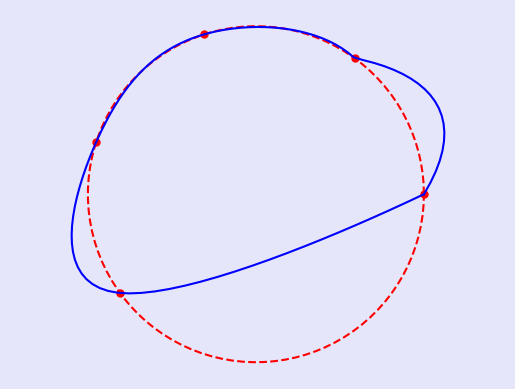

This chart was generated by the following Python code:
#
# PYTHON for DUMMIES 23-24
# Problème 2
#
# Splines cubiques périodiques
#
# [redacted]
#
# -------------------------------------------------------------------------
#


from numpy import *
import numpy as np
from numpy.linalg import solve


# ============================================================
# FONCTIONS A MODIFIER [begin]
#
#
def get_ddU(U, h):
    n = len(U)
    A = np.zeros((n, n))
    b = np.zeros(n)
    k = (h**2) / 6
    for i in range(n):
        b[i] = U[i - 1] - 2 * U[i] + U[(i + 1) % n]
        A[i][i - 1] = 1
        A[i][i] = 4
        A[i][(i + 1) % n] = 1
    return solve(A, b) / k


def spline(x, h, U):
    print(
        """


    New spline :"""
    )
    U = np.append(U, U[0])
    n = np.size(U)
    X = np.arange(0, n + 1) * h
    i = np.searchsorted(X[1:], x)
    X = X[:-1]

    d = np.full(n, 4)  # vecteur rempli de 4
    A = np.diag(d) + np.diag(np.ones(n - 1), -1) + np.diag(np.ones(n - 1), 1)
    A[-1, 1] = 1
    A[0, -1] = 1
    A[0, 0] = 4
    A[0, 1] = 1
    b = U[range(-1, n - 1)] - 2 * U[0:n] + U[np.append(np.arange(1, n), [0])]
    print("original b", b)
    b[0] = 0
    print(A)
    print(b)
    ddU = solve(A, b) / ((h**2) / 6)
    print("ddU", ddU)
    ddU[0] = ddU[-1]
    n += 1
    A = ddU[: n - 1] / (6 * h)
    B = ddU[1:n] / (6 * h)
    C = U[: n - 1] / h - ddU[: n - 1] * h / 6
    D = U[1:n] / h - ddU[1:n] * h / 6

    print(len(ddU), len(A), len(B), len(C), len(D))
    r = X[i + 1] - x
    s = x - X[i]

    return r * (A[i] * r * r + C[i]) + s * (B[i] * s * s + D[i])


def my_spline(x, h, U):
    #
    # -0- Construction des abscisses (y-compris celle qui correspond au retour au point de depart)
    #     Exemple U = [U_0,U_1,U_2] => n=3 => X = [0,h,2h,3h]
    #
    #

    U = np.append(U, U[0])
    U = np.append(U, U[1])
    n = np.size(U)
    X = np.arange(0, n) * h
    ddU = get_ddU(U, h)

    i = np.zeros(len(x), dtype=int)
    for j in range(1, n):
        i[X[j] <= x] = j
    #
    # A MODIFIER ..... [begin]
    # Ici, on renvoie une interpolation linéaire par morceaux :-)
    # Un peu trop simple non !
    #

    return (
        (ddU[i - 1] / (6 * h)) * (X[i] - x) ** 3
        + (ddU[i] / (6 * h)) * (x - X[i - 1]) ** 3
        + ((U[i - 1] / h) - (ddU[i - 1] * h / 6)) * (X[i] - x)
        + ((U[i] / h) - ((ddU[i] * h) / 6)) * (x - X[i - 1])
    )


#
# A MODIFIER ..... [end]
#

#
# FONCTIONS A MODIFIER [end]
# ============================================================
#
# -1- Interpolation d'un cercle :-)
#


def main():
    from matplotlib import pyplot as plt

    plt.rcParams["toolbar"] = "None"
    plt.rcParams["figure.facecolor"] = "lavender"

    n = 4
    h = 3 * np.pi / (2 * (n + 1))
    T = np.arange(0, 3 * np.pi / 2, h)
    X = np.cos(T)
    Y = np.sin(T)

    fig = plt.figure("Splines cubiques et cercle :-)")
    plt.plot(X, Y, ".r", markersize=10)
    t = np.linspace(0, 2 * np.pi, 100)
    plt.plot(np.cos(t), np.sin(t), "--r")

    t = np.linspace(0, 3 * np.pi / 2, 100)
    x_spline = spline(t, h, X)
    y_spline = spline(t, h, Y)
    plt.plot(x_spline, y_spline, "-b")

    plt.axis("equal")
    plt.axis("off")
    plt.show()


if __name__ == "__main__":
    main()
